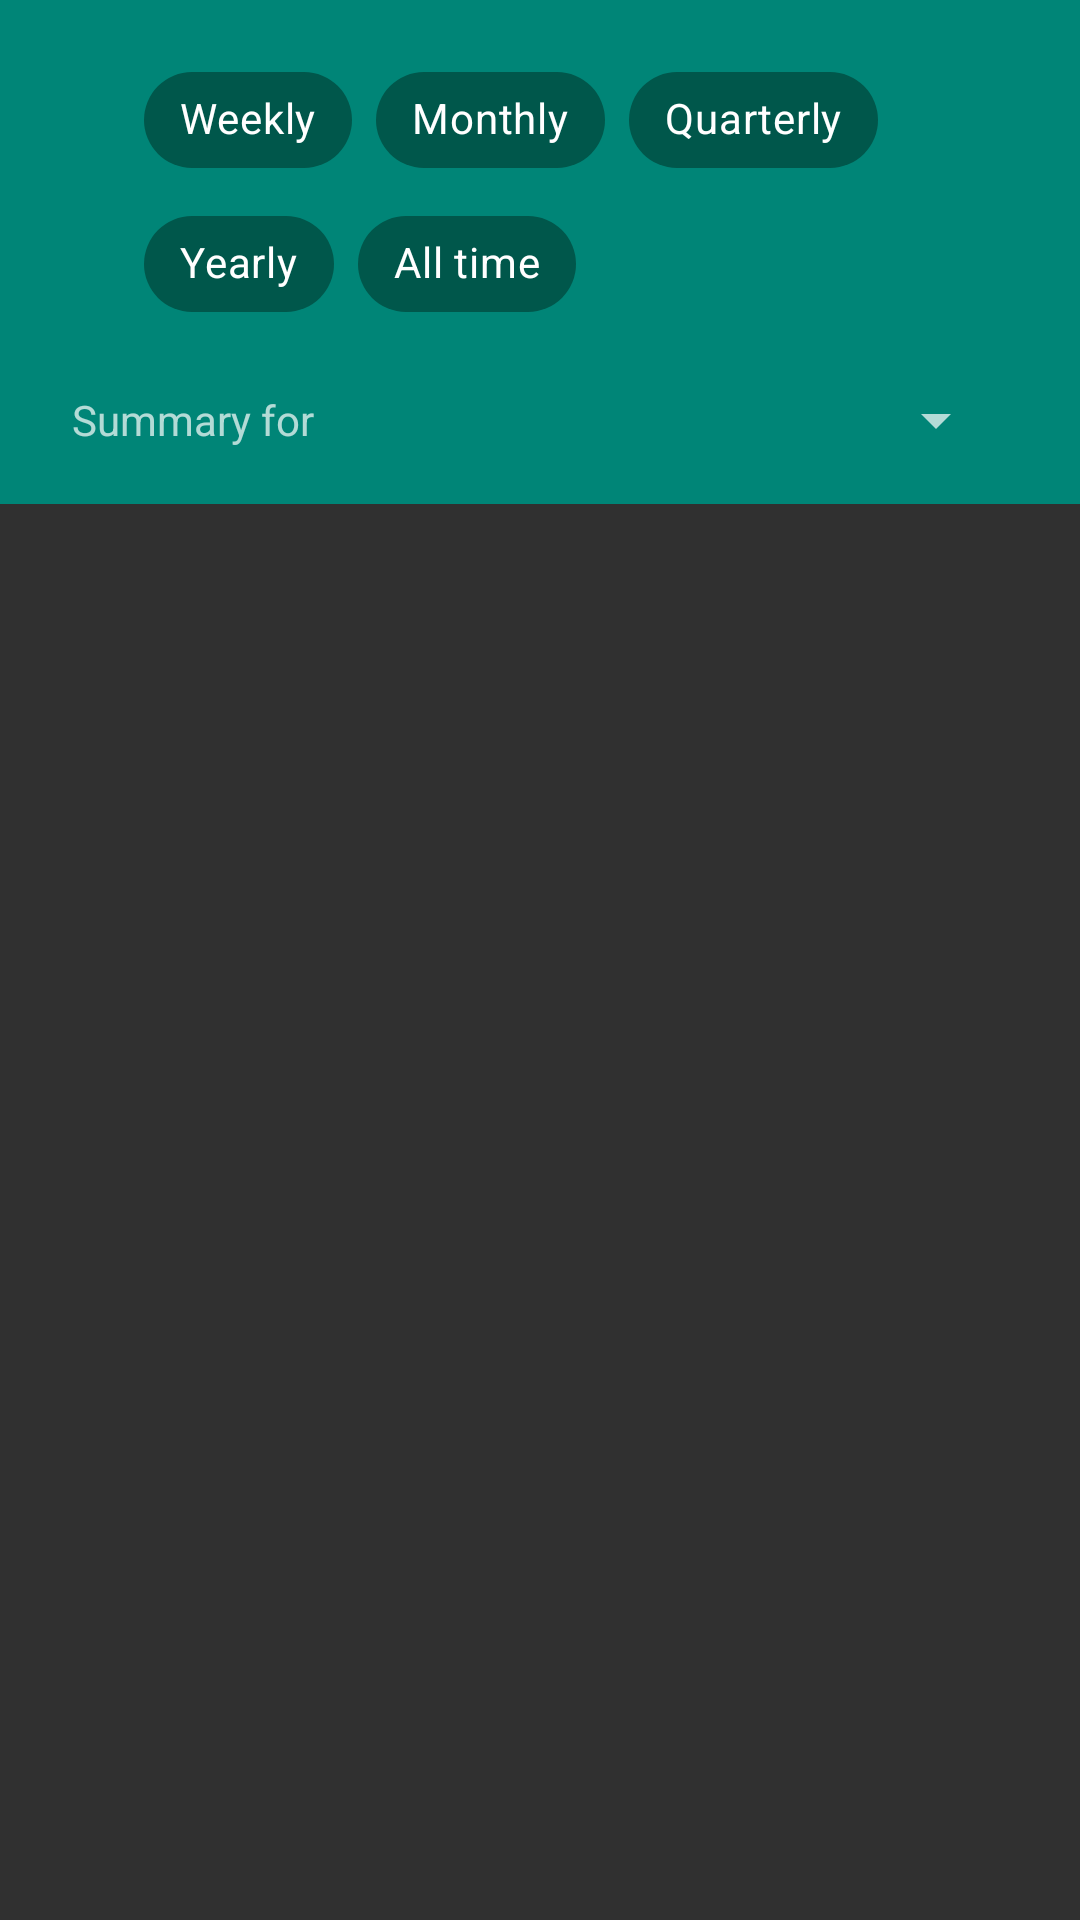

The Android layout XML behind this screen, and the referenced resources:
<!-- AndroidManifest.xml: application theme AppTheme -->
<!-- res/layout/fragment_statistic.xml -->
<?xml version="1.0" encoding="utf-8"?>
<FrameLayout xmlns:android="http://schemas.android.com/apk/res/android"
    xmlns:tools="http://schemas.android.com/tools"
    android:id="@+id/statistic_main_layout"
    android:layout_width="match_parent"
    android:layout_height="match_parent"
    tools:context=".ui.fragments.StatisticFragment">

    <LinearLayout
        android:layout_width="match_parent"
        android:layout_height="match_parent"
        android:orientation="vertical"
        tools:ignore="UselessParent">

        <LinearLayout
            android:id="@+id/statistic_interval_layout"
            android:layout_width="match_parent"
            android:layout_height="wrap_content"
            android:orientation="vertical"
            android:background="@color/colorPrimary"
            android:padding="16dp">

            <include layout="@layout/interval_backdrop"/>
        </LinearLayout>

        <LinearLayout
            android:layout_width="match_parent"
            android:layout_height="match_parent"
            android:orientation="vertical">

            <com.google.android.material.tabs.TabLayout
                android:id="@+id/statistic_tabs"
                android:layout_width="match_parent"
                android:layout_height="wrap_content" />

            <androidx.viewpager.widget.ViewPager
                android:id="@+id/statistic_viewpager"
                android:layout_width="match_parent"
                android:layout_height="match_parent"
                android:paddingTop="10dp" />

        </LinearLayout>

    </LinearLayout>


</FrameLayout>
<!-- res/layout/interval_backdrop.xml (included above) -->
<?xml version="1.0" encoding="utf-8"?>
<merge xmlns:android="http://schemas.android.com/apk/res/android"
    xmlns:app="http://schemas.android.com/apk/res-auto">

    <com.google.android.material.chip.ChipGroup
        android:id="@+id/backdrop_interval_chip_group"
        android:layout_width="match_parent"
        android:layout_height="wrap_content"
        android:layout_marginBottom="16dp"
        android:layout_marginStart="32dp"
        android:layout_marginEnd="40dp"
        app:singleSelection="true">

        <com.google.android.material.chip.Chip
            android:id="@+id/chip_weekly"
            android:text="@string/weekly"
            android:layout_width="wrap_content"
            android:layout_height="wrap_content"
            android:textColor="@android:color/white"
            app:chipBackgroundColor="@color/interval_chip_selector"
            style="@style/Widget.MaterialComponents.Chip.Choice"/>

        <com.google.android.material.chip.Chip
            android:id="@+id/chip_monthly"
            android:text="@string/monthly"
            android:checkable="true"
            android:layout_width="wrap_content"
            android:layout_height="wrap_content"
            android:textColor="@android:color/white"
            app:chipBackgroundColor="@color/interval_chip_selector"
            style="@style/Widget.MaterialComponents.Chip.Choice" />

        <com.google.android.material.chip.Chip
            android:id="@+id/chip_quarterly"
            android:text="@string/quarterly"
            android:layout_width="wrap_content"
            android:layout_height="wrap_content"
            android:textColor="@android:color/white"
            app:chipBackgroundColor="@color/interval_chip_selector"
            style="@style/Widget.MaterialComponents.Chip.Choice"/>

        <com.google.android.material.chip.Chip
            android:id="@+id/chip_yearly"
            android:text="@string/yearly"
            android:layout_width="wrap_content"
            android:layout_height="wrap_content"
            android:textColor="@android:color/white"
            app:chipBackgroundColor="@color/interval_chip_selector"
            style="@style/Widget.MaterialComponents.Chip.Choice"/>

        <com.google.android.material.chip.Chip
            android:id="@+id/chip_all_time"
            android:text="@string/all_time"
            android:layout_width="wrap_content"
            android:layout_height="wrap_content"
            android:textColor="@android:color/white"
            app:chipBackgroundColor="@color/interval_chip_selector"
            style="@style/Widget.MaterialComponents.Chip.Choice"/>

    </com.google.android.material.chip.ChipGroup>

    <LinearLayout
        android:id="@+id/backdrop_time_selection_layout"
        android:layout_width="match_parent"
        android:layout_height="wrap_content"
        android:layout_marginStart="8dp"
        android:layout_marginEnd="8dp"
        android:orientation="horizontal">

        <TextView
            android:id="@+id/backdrop_time_selection_text"
            android:layout_width="match_parent"
            android:layout_height="wrap_content"
            android:layout_weight="0.6"
            android:text="@string/dashboard_time_selection"
            android:layout_gravity="center_vertical"/>

        <Spinner
            android:id="@+id/backdrop_time_selection_spinner"
            android:layout_width="match_parent"
            android:layout_height="wrap_content"
            android:layout_weight="0.4"
            android:layout_gravity="end"/>

    </LinearLayout>

</merge>
<!-- resources referenced by this layout -->
<resources>
  <color name="colorPrimary">#008577</color>
  <string name="all_time">All time</string>
  <string name="dashboard_time_selection">Summary for</string>
  <string name="monthly">Monthly</string>
  <string name="quarterly">Quarterly</string>
  <string name="weekly">Weekly</string>
  <string name="yearly">Yearly</string>
  <style name="AppTheme" parent="Theme.MaterialComponents.Bridge">
          
          <item name="colorPrimary">@color/colorPrimary</item>
          <item name="colorPrimaryDark">@color/colorPrimaryDark</item>
          <item name="colorAccent">@color/colorAccent</item>
          <item name="windowActionBar">false</item>
          <item name="windowActionModeOverlay">true</item>
          <item name="windowNoTitle">true</item>
          <item name="bottomSheetDialogTheme">@style/Theme.Design.BottomSheetDialog</item>
      </style>
  <color name="colorPrimaryDark">#00574B</color>
  <color name="colorAccent">#D81B60</color>
</resources>
